Run: headless pygame with SDL's dummy video driver; simulated clock (each Clock.tick advances the game by its frame time, no real sleeping); random seed 0; keys injected as events and as key.get_pressed() state; no mouse input.
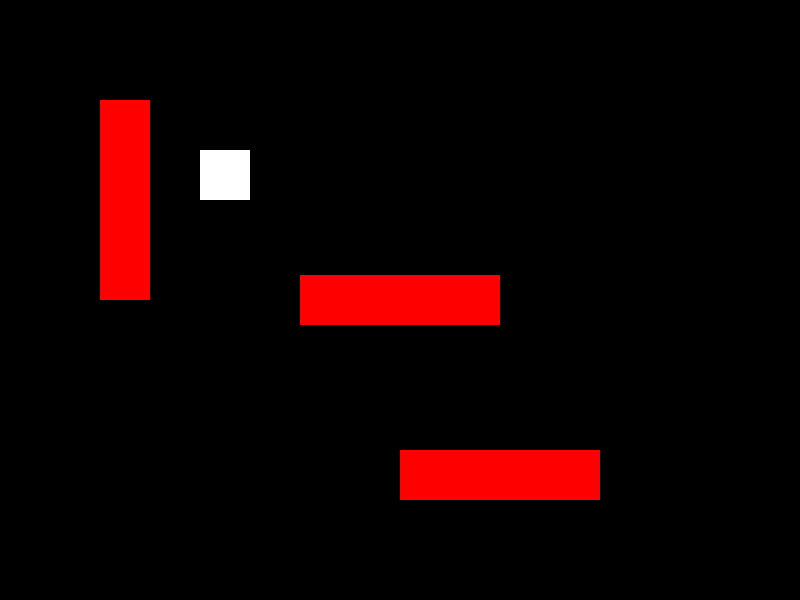
Frame 1 of 4 · flips 1–60 · no input
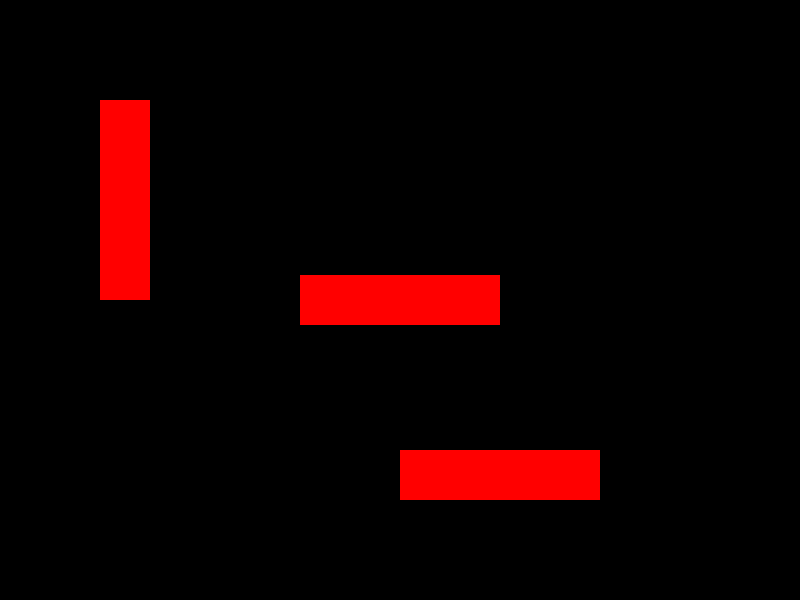
Frame 2 of 4 · flips 61–180 · tapped SPACE, RETURN · held RIGHT (→), D
Frame 3 of 4 · flips 181–300 · held DOWN (↓), S · screen unchanged from frame 2, image omitted
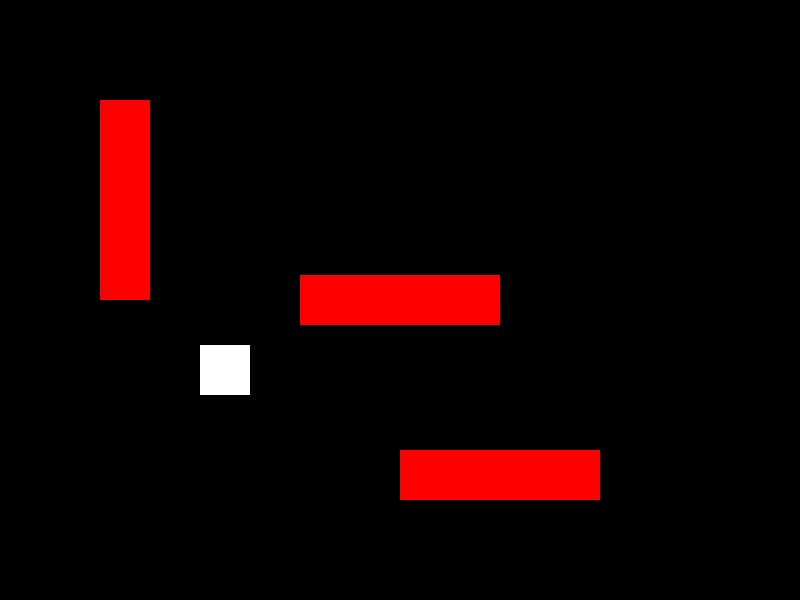
Frame 4 of 4 · flips 301–420 · held LEFT (←), A, UP (↑), W

The pygame program that drew these frames:

# Imports
import pygame


# Initialize game engine
pygame.init()


# Window
SIZE = (800, 600)
TITLE = "Multiple Wall Detection"
screen = pygame.display.set_mode(SIZE)
pygame.display.set_caption(TITLE)


# Timer
clock = pygame.time.Clock()
refresh_rate = 60


# Colors
RED = (255, 0, 0)
WHITE = (255, 255, 255)
BLACK = (0, 0, 0)

def rect_rect(rect1, rect2):
    left1 = rect1[0]
    right1 = rect1[0] + rect1[2]
    top1 = rect1[1]
    bottom1 = rect1[1] + rect1[3]
    
    left2 = rect2[0]
    right2 = rect2[0] + rect2[2]
    top2 = rect2[1]
    bottom2 = rect2[1] + rect2[3]


    return not (right1 <= left2 or
                right2 <= left1 or
                bottom1 <= top2 or
                bottom2 <= top1)

# Make a block
block =  [200, 150, 50, 50]
vel = [0, 0]
speed = 5

# make a wall
wall1 =  [300, 275, 200, 50]
wall2 =  [400, 450, 200, 50]
wall3 =  [100, 100, 50, 200]

walls = [wall1, wall2, wall3]

# Game loop
done = False

while not done:
    # Event processing (React to key presses, mouse clicks, etc.)
    ''' for now, we'll just check to see if the X is clicked '''
    for event in pygame.event.get():
        if event.type == pygame.QUIT:
            done = True

    state = pygame.key.get_pressed()

    up = state[pygame.K_UP]
    down = state[pygame.K_DOWN]
    left = state[pygame.K_LEFT]
    right = state[pygame.K_RIGHT]

    if left:
        vel[0]  = -speed
    elif right:
        vel[0]  = speed
    else:
        vel[0]  = 0

    if up:
        vel[1] = -speed
    elif down:
        vel[1]  = speed
    else:
        vel[1]  = 0
        
        
    # Game logic (Check for collisions, update points, etc.)
    ''' move the block in horizontal direction '''
    block[0] += vel[0]

    ''' resolve collisions '''
    for w in walls:
        if rect_rect(block, w):        
            if vel[0]> 0:
                block[0] = w[0] - block[2]
            elif vel[0] < 0:
                block[0] = w[0] + w[2]

    ''' move the block in vertical direction '''
    block[1] += vel[1]
    
    ''' resolve collisions '''
    for w in walls:
        if rect_rect(block, w):                    
            if vel[1] > 0:
                block[1] = w[1] - block[3]
            if vel[1] < 0:
                block[1] = w[1] + w[3]

    
    # Drawing code (Describe the picture. It isn't actually drawn yet.)
    screen.fill(BLACK)

    pygame.draw.rect(screen, WHITE, block)

    for w in walls:
        pygame.draw.rect(screen, RED, w)

    # Update screen (Actually draw the picture in the window.)
    pygame.display.flip()


    # Limit refresh rate of game loop 
    clock.tick(refresh_rate)


# Close window and quit
pygame.quit()
